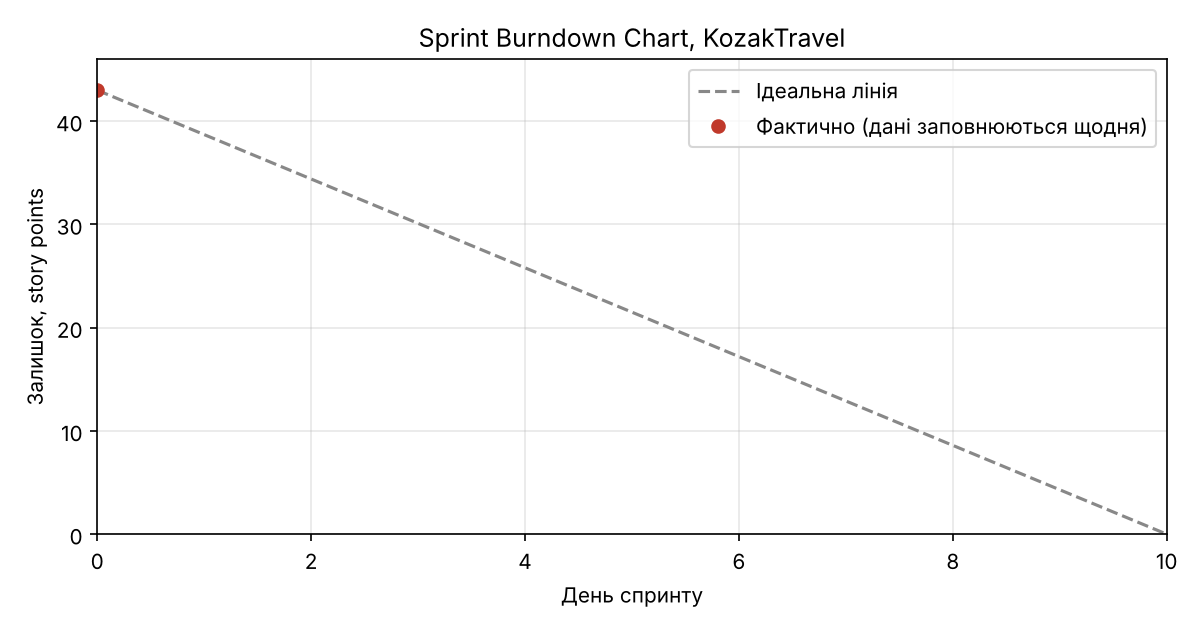

The table this chart was drawn from, first rows:
day, ideal_remaining_sp, actual_remaining_sp
0, 43.0, 43
1, 38.7, 
2, 34.4, 
3, 30.1, 
4, 25.8, 
5, 21.5, 
6, 17.2, 
7, 12.9, 
8, 8.6, 
9, 4.3, 
10, 0.0, 
